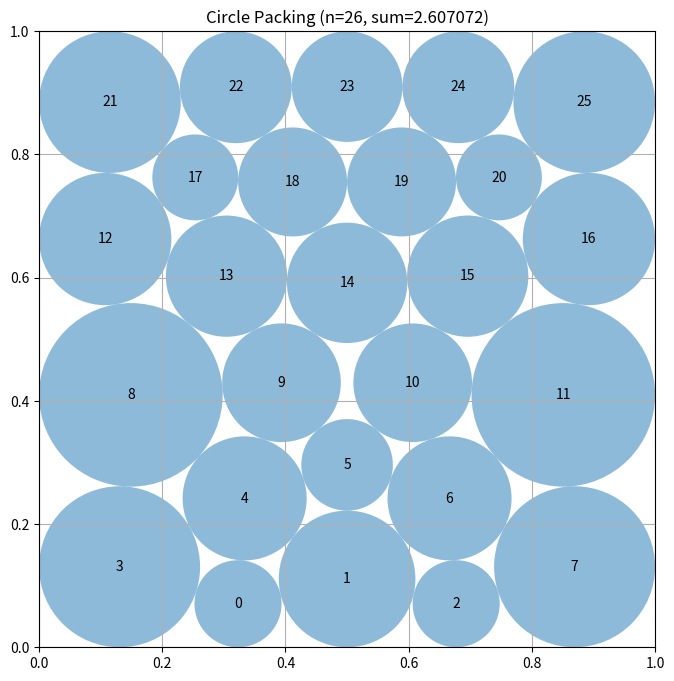

Recreate this plot in Python.
# EVOLVE-BLOCK-START
"""Constructor-based circle packing for n=26 circles.

Approach: generate diverse hexagonal-lattice candidate layouts, then refine
each with SLSQP nonlinear constrained optimization over centers and radii
jointly, directly maximizing sum of radii. Best result is returned.
"""
import numpy as np
from scipy.optimize import minimize

SQRT3 = np.sqrt(3.0)
EPS = 1e-9


def _lattice_candidates():
    """Generate diverse initial center layouts on clipped hex lattices."""
    cands = []
    row_sets = [
        [5, 4, 5, 4, 5, 3], [5, 4, 5, 4, 4, 4], [4, 5, 4, 5, 4, 4],
        [3, 5, 4, 5, 4, 5], [4, 4, 5, 5, 4, 4], [5, 5, 4, 4, 5, 3],
        [3, 4, 5, 5, 4, 5], [4, 5, 5, 4, 5, 3], [5, 4, 4, 5, 4, 4],
    ]
    for counts in row_sets:
        if sum(counts) != 26:
            continue
        r = min(1.0 / 10.0, 1.0 / (2.0 + 5.0 * SQRT3))
        for sf in (1.0, 1.05):
            rr = r * sf
            dx = 2.0 * rr
            dy = SQRT3 * rr
            pts = []
            for row, c in enumerate(counts):
                y = rr + row * dy
                span = 2.0 * rr + (c - 1) * dx
                start = (1.0 - span) / 2.0 + rr
                for k in range(c):
                    pts.append([start + k * dx, y])
            pts = np.clip(np.array(pts), 0.005, 0.995)
            cands.append(pts)
    return cands


def _cons_all(z):
    """All constraint values (>= 0 means feasible): walls + pairwise gaps."""
    n = 26
    x = z[0:n]
    y = z[n:2 * n]
    r = z[2 * n:3 * n]
    walls = np.concatenate([
        x - r, (1.0 - x) - r, y - r, (1.0 - y) - r
    ])
    dx = x[:, None] - x[None, :]
    dy = y[:, None] - y[None, :]
    d = np.sqrt(dx * dx + dy * dy)
    gaps = []
    for i in range(n):
        for j in range(i + 1, n):
            gaps.append(d[i, j] - r[i] - r[j] - EPS)
    return np.concatenate([walls, np.array(gaps)])


def _slsqp_solve(z0, maxiter=250, ftol=1e-12):
    """Run one SLSQP pass maximizing sum of radii from z0."""
    n = 26
    bounds = [(0.002, 0.998)] * (2 * n) + [(0.001, 0.5)] * n
    cons = [{'type': 'ineq', 'fun': _cons_all}]
    try:
        res = minimize(lambda z: -np.sum(z[2 * n:3 * n]), z0,
                       method='SLSQP', bounds=bounds, constraints=cons,
                       options={'maxiter': maxiter, 'ftol': ftol})
        z = res.x if res.x is not None else z0
    except Exception:
        z = z0
    return z


def _refine(centers, r_init):
    """SLSQP optimization of centers + radii maximizing sum of radii."""
    n = 26
    # initial radii: small feasible values
    d = np.sqrt(((centers[:, None, :] - centers[None, :, :]) ** 2).sum(axis=2))
    np.fill_diagonal(d, np.inf)
    wall = np.minimum(np.minimum(centers[:, 0], 1 - centers[:, 0]),
                      np.minimum(centers[:, 1], 1 - centers[:, 1]))
    r = np.full(n, 0.5 * r_init)
    for _ in range(50):
        for i in range(n):
            r[i] = min(wall[i], np.min(d[i, :] - r) - 2 * EPS)
            r[i] = max(r[i], 0.005)

    z0 = np.concatenate([centers[:, 0], centers[:, 1], r])
    z = _slsqp_solve(z0, maxiter=250, ftol=1e-12)
    return _repair(z)


def _repair(z):
    """Ensure strict feasibility by shrinking radii as needed."""
    n = 26
    x = np.clip(z[0:n], 0.001, 0.999)
    y = np.clip(z[n:2 * n], 0.001, 0.999)
    r = np.clip(z[2 * n:3 * n], 0.001, 0.5)
    wall = np.minimum(np.minimum(x, 1 - x), np.minimum(y, 1 - y))
    r = np.minimum(r, wall)
    d = np.sqrt(((x[:, None] - x[None, :]) ** 2 + (y[:, None] - y[None, :]) ** 2))
    np.fill_diagonal(d, np.inf)
    # iterative shrink until feasible
    for _ in range(200):
        gap = d - r[:, None] - r[None, :]
        np.fill_diagonal(gap, np.inf)
        violation = -gap.min(axis=1)
        if violation.max() <= -1e-12:
            break
        for i in np.where(violation > -1e-12)[0]:
            j = np.argmin(gap[i])
            need = d[i, j] - r[j] - 1e-8
            r[i] = min(r[i], max(need, 0.001))
    r = np.minimum(r, wall - 1e-9)
    r = np.maximum(r, 0.0005)
    centers = np.stack([x, y], axis=1)
    return centers, r, float(np.sum(r))


def _refine_cobyla(centers, radii):
    """COBYLA refinement from a warm start (e.g. SLSQP output)."""
    n = 26
    z0 = np.concatenate([centers[:, 0], centers[:, 1], radii])
    PEN = 50.0

    def penalized(z):
        x = z[0:n]
        y = z[n:2 * n]
        r = z[2 * n:3 * n]
        obj = -np.sum(r)
        d = np.sqrt(((x[:, None] - x[None, :]) ** 2 + (y[:, None] - y[None, :]) ** 2))
        np.fill_diagonal(d, np.inf)
        gap = d - r[:, None] - r[None, :]
        np.fill_diagonal(gap, np.inf)
        obj += PEN * np.maximum(0.0, r - np.minimum(np.minimum(x, 1 - x), np.minimum(y, 1 - y))).sum()
        obj += PEN * np.maximum(0.0, -gap).sum()
        return obj

    try:
        res = minimize(penalized, z0, method='COBYLA',
                       options={'maxiter': 1500, 'rhobeg': 0.01, 'tol': 1e-10})
        z = res.x if res.x is not None else z0
    except Exception:
        z = z0
    return _repair(z)


def _polish(centers, radii, rounds=3):
    """Iterative SLSQP restart ("polish") from repaired feasible points.

    Restarting SLSQP from a feasible near-optimal configuration lets the
    solver make fine tangency adjustments (grow radii against active
    constraints) unreachable from a crude lattice seed.
    """
    best = (centers, radii, float(np.sum(radii)))
    z_cur = np.concatenate([centers[:, 0], centers[:, 1], radii])
    for _ in range(rounds):
        z_next = _slsqp_solve(z_cur, maxiter=500, ftol=1e-14)
        c, r, s = _repair(z_next)
        if s > best[2] + 1e-12:
            best = (c, r, s)
            z_cur = np.concatenate([c[:, 0], c[:, 1], r])
        else:
            break
    return best


def construct_packing():
    """
    Construct an arrangement of 26 circles in a unit square maximizing
    the sum of radii via multi-start SLSQP constrained optimization.

    Returns:
        Tuple of (centers, radii, sum_of_radii)
    """
    best = None
    r_init = 0.05
    for cand in _lattice_candidates():
        try:
            centers, radii, s = _refine(cand, r_init)
        except Exception:
            continue
        if best is None or s > best[2]:
            best = (centers, radii, s)

    # Polish the best candidate with SLSQP restarts from repaired points
    centers, radii, s = best
    centers, radii, s = _polish(centers, radii)
    best = (centers, radii, s)

    # Second-stage COBYLA refinement only on the best candidate (runtime saver)
    try:
        c2, r2, s2 = _refine_cobyla(centers, radii)
    except Exception:
        c2, r2, s2 = None, None, -1.0
    if s2 > s:
        # one final SLSQP polish from the COBYLA output
        best = _polish(c2, r2, rounds=2)
    else:
        best = (centers, radii, s)

    centers, radii, sum_radii = best
    return centers, radii, sum_radii


# EVOLVE-BLOCK-END


# This part remains fixed (not evolved)
def run_packing():
    """Run the circle packing constructor for n=26"""
    centers, radii, sum_radii = construct_packing()
    return centers, radii, sum_radii


def visualize(centers, radii):
    """
    Visualize the circle packing

    Args:
        centers: np.array of shape (n, 2) with (x, y) coordinates
        radii: np.array of shape (n) with radius of each circle
    """
    import matplotlib.pyplot as plt
    from matplotlib.patches import Circle

    fig, ax = plt.subplots(figsize=(8, 8))

    # Draw unit square
    ax.set_xlim(0, 1)
    ax.set_ylim(0, 1)
    ax.set_aspect("equal")
    ax.grid(True)

    # Draw circles
    for i, (center, radius) in enumerate(zip(centers, radii)):
        circle = Circle(center, radius, alpha=0.5)
        ax.add_patch(circle)
        ax.text(center[0], center[1], str(i), ha="center", va="center")

    plt.title(f"Circle Packing (n={len(centers)}, sum={sum(radii):.6f})")
    plt.show()


if __name__ == "__main__":
    centers, radii, sum_radii = run_packing()
    print(f"Sum of radii: {sum_radii}")
    # AlphaEvolve improved this to 2.635

    # Uncomment to visualize:
    visualize(centers, radii)
